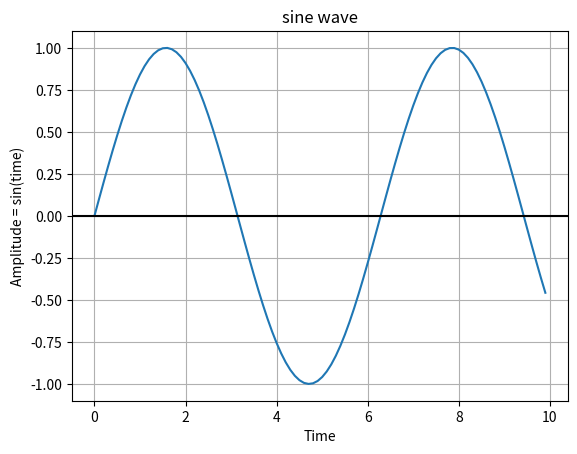

Recreate this plot in Python.
import numpy as np
import matplotlib.pyplot as plot

time = np.arange(0, 10, 0.1); #get x value of the wave
amplitude = np.sin(time)


plot.plot(time, amplitude)# plot a sine wave using and amplitude obtained for the sine wave
plot.title('sine wave')#give a title for the sine wave plot

plot.xlabel('Time')

plot.ylabel('Amplitude = sin(time)')

plot.grid(True, which ='both')
plot.axhline(y=0, color='k')
plot.show()

#source: https://pythontic.com/visualization/charts/sinewave